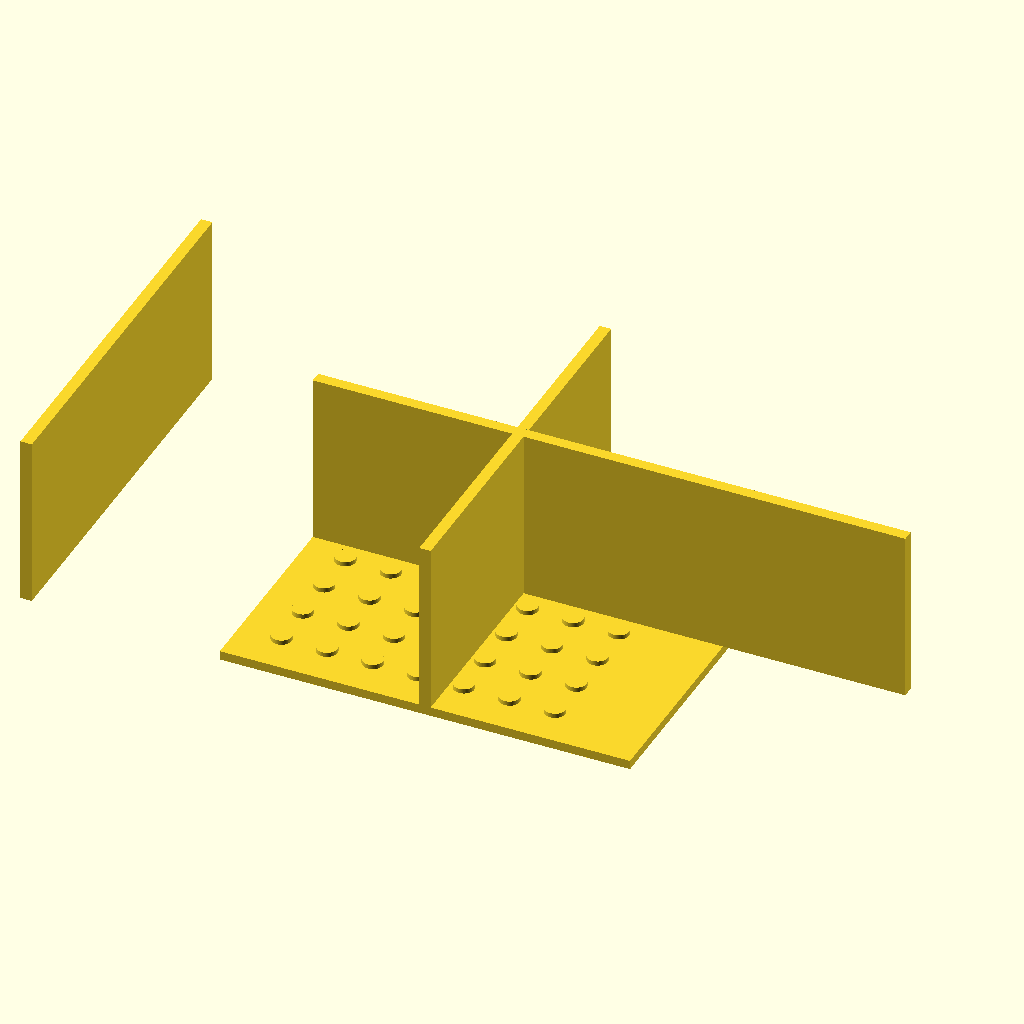
Cell 1: rendered with the file's own defaults.
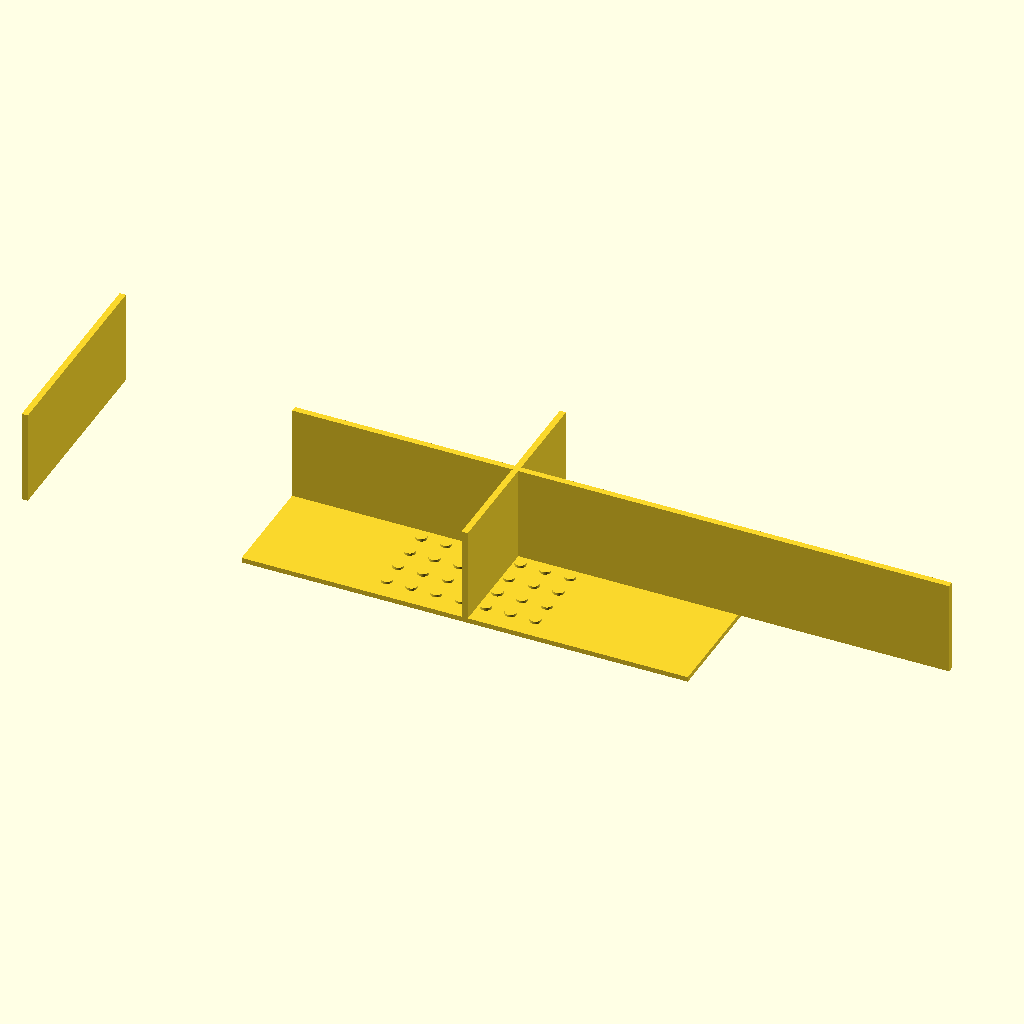
Cell 2: outer_x = 180 (everything else at default).
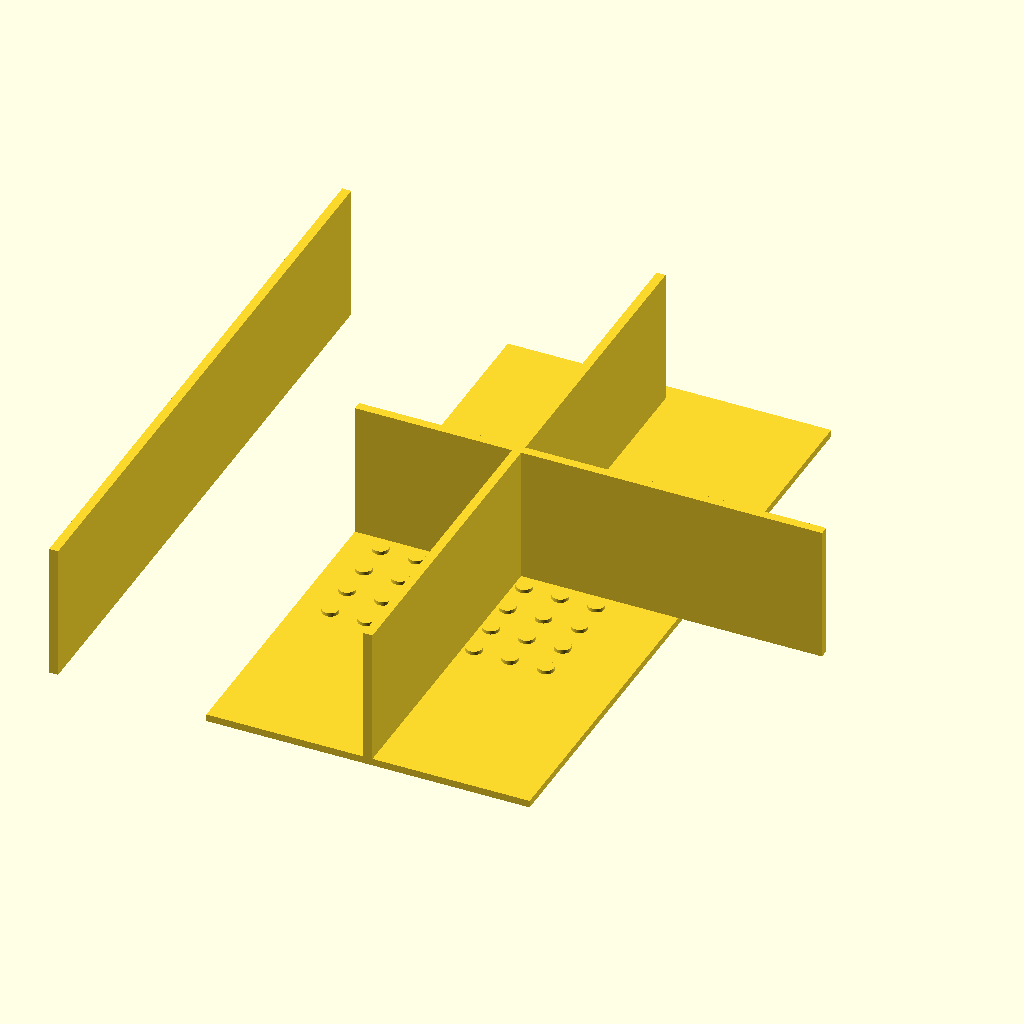
Cell 3: outer_y = 180 (everything else at default).
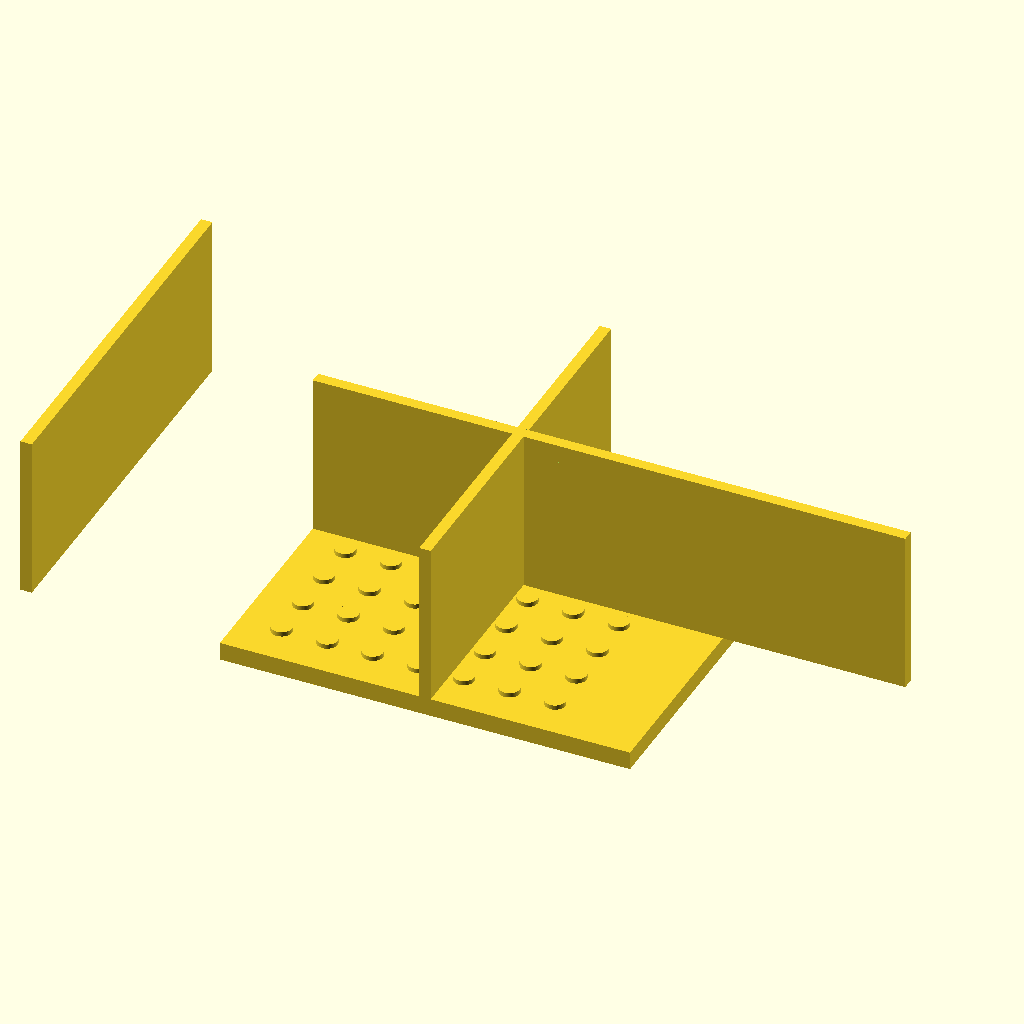
Cell 4: top_plate_thickness = 4 (everything else at default).
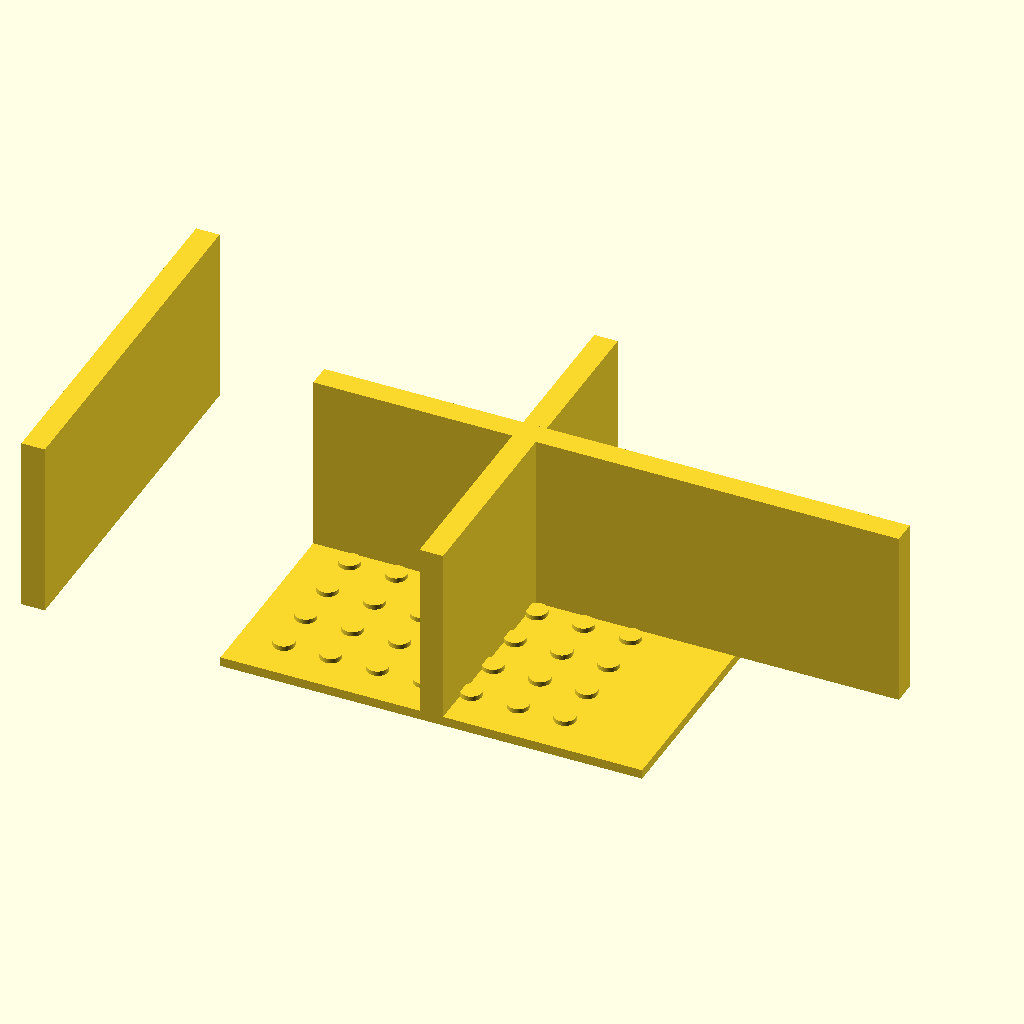
Cell 5 — wall_thickness set to 5, the other parameters unchanged.
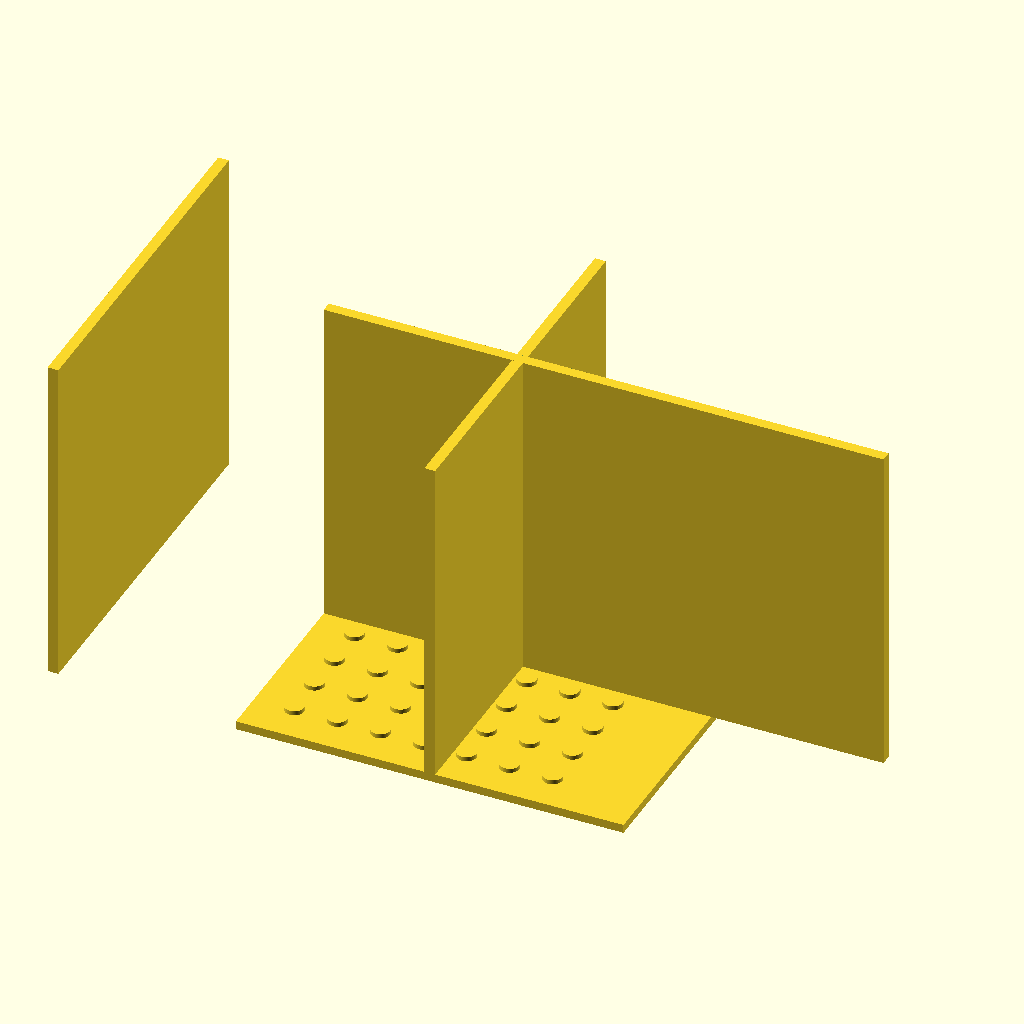
Cell 6: the same model with total_height = 80.
The same orthographic view direction (rotation 55°, 0°, 25°; colour scheme Cornfield) for every cell, with the view re-fitted per cell, so scale and position can differ between cells.
OpenSCAD source file bench/results/main/code/gemma4_e2b-it-q4_K_M/stirrer_fan_housing_s0_a2.scad:
// Dimensions for the Magnetic Stirrer Housing (Final Correction)

// Overall dimensions
outer_x = 90;  // Outer width of the housing in X direction (mm)
outer_y = 90;  // Outer depth of the housing in Y direction (mm)
top_plate_thickness = 2; // Thickness of the top plate resting on the bed (mm)
wall_thickness = 2.5;    // Thickness of the side walls (mm)
total_height = 40;       // Total height of the housing (mm)

// Screw hole dimensions
screw_diameter = 4.5; // Diameter of the screw holes (mm)
screw_pattern_size = 71.5; // Side length for the square pattern of screw holes (mm)
screw_spacing = 10;    // Spacing between centers of the screw holes (approximate, derived from pattern size)

// Cable notch dimensions
notch_width = 12;      // Width of the power cable notch (mm)
notch_depth = 8;       // Depth of the notch from the open edge (mm)
notch_z_start = total_height - notch_depth; // Z coordinate where the notch starts (40 - 8 = 32)

// --- Main Housing Construction ---

module housing() {
    // 1. Top Plate (Base resting on Z=0 to Z=2)
    translate([0, 0, 0]) {
        cube([outer_x, outer_y, top_plate_thickness]);
    }

    // Define the inner cavity dimensions based on outer size and wall thickness
    inner_x = outer_x - 2 * wall_thickness; // 90 - 5 = 85 mm
    inner_y = outer_y - 2 * wall_thickness; // 90 - 5 = 85 mm

    // 2. Walls (Rising from Z=2 to Z=40)
    
    // Front Wall (X = outer_x/2 - wall_thickness/2, Y = 0)
    translate([outer_x/2 - wall_thickness/2, 0, top_plate_thickness]) {
        cube([wall_thickness, inner_y, total_height - top_plate_thickness]);
    }

    // Back Wall (X = -outer_x/2 + wall_thickness/2, Y = 0)
    translate([-outer_x/2 + wall_thickness/2, 0, top_plate_thickness]) {
        cube([wall_thickness, inner_y, total_height - top_plate_thickness]);
    }

    // Left Wall (X = 0, Y = outer_y/2 - wall_thickness/2)
    translate([0, outer_y/2 - wall_thickness/2, top_plate_thickness]) {
        cube([inner_x, wall_thickness, total_height - top_plate_thickness]);
    }

    // Right Wall (X = outer_x/2, Y = outer_y/2 - wall_thickness/2)
    translate([outer_x/2, outer_y/2 - wall_thickness/2, top_plate_thickness]) {
        cube([inner_x, wall_thickness, total_height - top_plate_thickness]);
    }

    // 3. Cable Notch (Cut into the Right Wall)
    translate([outer_x/2, outer_y/2 - wall_thickness/2, top_plate_thickness]) {
        difference() {
            // The main Right Wall block volume
            cube([inner_x, wall_thickness, total_height - top_plate_thickness]);

            // Cutout shape: A rectangular prism representing the cable path
            translate([0, 0, notch_z_start]) {
                cube([notch_width, wall_thickness, notch_depth]);
            }
        }
    }


    // 4. Screw Holes (On the Top Plate)
    top_plate_center_x = outer_x / 2;
    top_plate_center_y = outer_y / 2;

    // Iterate through the pattern area to place holes
    for (i = [0 : floor(screw_pattern_size / screw_spacing) - 1]) {
        for (j = [0 : floor(screw_pattern_size / screw_spacing) - 1]) {
            
            // Calculate position based on the pattern size and spacing
            x_pos = top_plate_center_x - (screw_pattern_size / 2) + i * screw_spacing;
            y_pos = top_plate_center_y - (screw_pattern_size / 2) + j * screw_spacing;

            // Translate to the top plate level (Z=0) and drill the hole
            translate([x_pos, y_pos, top_plate_thickness]) {
                cylinder(r = screw_diameter / 2, h = 1, $fn = 64); // Drill a small cylinder through the plate
            }
        }
    }
}

housing();
Customizer parameters (derived from the source; name, type, default, range or options):
outer_x: number, default 90
outer_y: number, default 90
top_plate_thickness: number, default 2
wall_thickness: number, default 2.5
total_height: number, default 40
screw_diameter: number, default 4.5
screw_pattern_size: number, default 71.5
screw_spacing: number, default 10
notch_width: number, default 12
notch_depth: number, default 8
